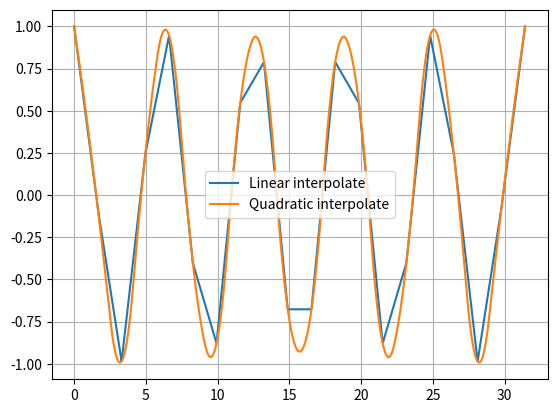

Python code for this plot:
#!/usr/bin/env python3
#-*- coding:utf-8 -*-

__author__ = 'tongzi'

import numpy as np
from scipy.interpolate import interp1d
import matplotlib.pyplot as plt

#要插值的数据
x = np.linspace(0, 10 * np.pi, 20)
y = np.cos(x)


#插值
f1 = interp1d(x, y, kind='linear')  #线性插值
fq = interp1d(x, y, kind='quadratic')  #二次插值

#x.min()和x.max()用于确保数据不会超出插值的边界
xint = np.linspace(x.min(), x.max(), 1000)

yintl = f1(xint)
yintq = fq(xint)

plt.plot(xint, yintl, xint, yintq)

plt.grid()
plt.legend(['Linear interpolate', 'Quadratic interpolate'])
plt.show()